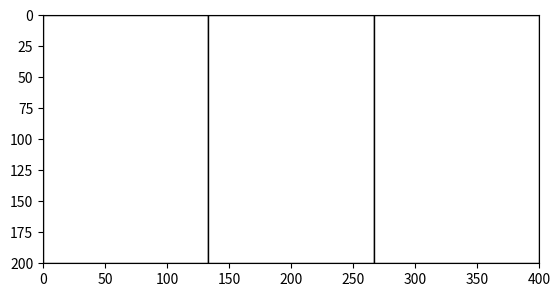
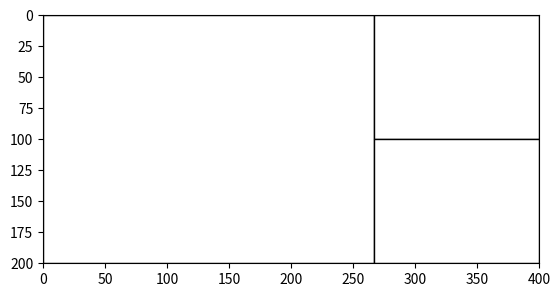
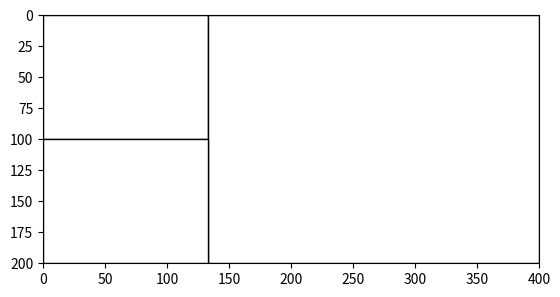
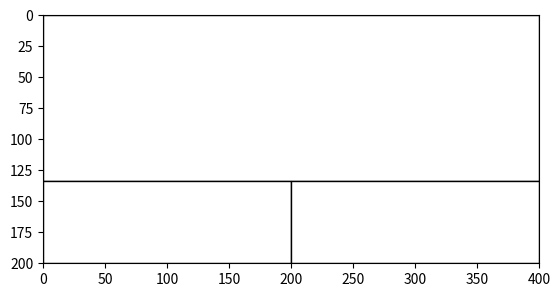
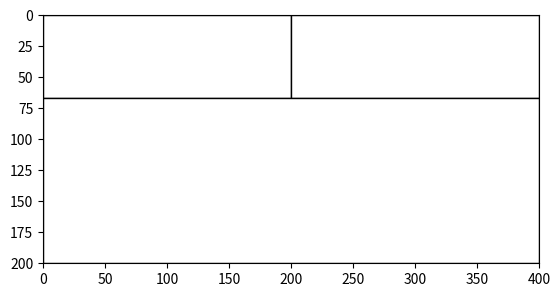
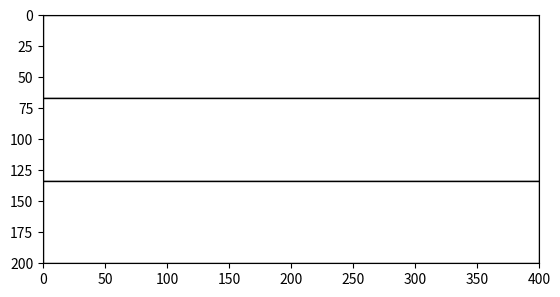

Reproduce these figures in Python, in order.
#!/usr/bin/env python3
import itertools
import matplotlib.pyplot as plt
import matplotlib.patches as patches
import numpy as np
import scipy.optimize as opt
import sympy as sp


class RectangleLayout:
    def __init__(self, x, y, width, height):
        self.x = x
        self.y = y
        self.width = width
        self.height = height

    def max_x(self):
        return self.x + self.width

    def max_y(self):
        return self.y + self.height

    def __eq__(self, other):
        return (self.x, self.y, self.width, self.height) \
            == (other.x, other.y, other.width, other.height)

    def __str__(self):
        return 'Origin: (' + str(self.x) + ',' + str(self.y) + '). W: ' \
            + str(self.width) + '. H: ' + str(self.height)


# We consider a cell taken if its value points to a rectangle or if
# outside background.
def is_b_empty(B, N, i, j):
    if i < 0 or i >= N or j < 0 or j >= N:
        return False
    return B[i, j] < 0


# Do a diagonal rectangulation
# seq: sequence with order in which to create the rectangles.
#      Lenght N, with values between 0 and N-1.
def do_diagonal_rectangulation(seq):
    N = len(seq)
    # Background rectangle, as a grid where we will indicate the ovelaying
    # rectangle in each cell (each of them can span acrosss multiple cells).
    B = np.full((N, N), -1, dtype=int)
    for r in seq:
        # Top-left corner (top, left)
        top = r
        left = r
        if is_b_empty(B, N, r-1, r-1):
            # Go left
            while is_b_empty(B, N, top, left - 1):
                left -= 1
        else:
            # Go up
            while top - 1 >= 0 and not is_b_empty(B, N, top - 1, left - 1):
                top -= 1
        # Bottom-right corner
        bottom = r
        right = r
        if is_b_empty(B, N, r+1, r+1):
            # Go down
            while is_b_empty(B, N, bottom + 1, right):
                bottom += 1
        else:
            # Go right
            while right + 1 <= N - 1 and \
                  not is_b_empty(B, N, bottom + 1, right + 1):
                right += 1
        # Fill inside B
        # print('Rect: ({},{}), ({},{})'.format(top, left, bottom, right))
        for i in range(top, bottom + 1):
            for j in range(left, right + 1):
                B[i, j] = r

    return B


# Creates equations for the rectangulation restrictions
# B: rectangulation as created by do_diagonal_rectangulation
# w: full width
# h: full height
def build_rectangulation_equations(B):
    N = B.shape[0]
    # Top and left of rectangulation
    E = np.zeros((2, 2*N))
    for j in range(N):
        E[0, B[0, j]] = 1
    for i in range(N):
        E[1, N + B[i, 0]] = 1
    # Horizontal segments
    eq = None
    for i in range(N - 1):
        for j in range(N):
            if B[i, j] != B[i + 1, j]:
                # Different rectangle up and down
                if eq is None:
                    eq = np.zeros(2*N)
                eq[B[i, j]] = 1
                eq[B[i + 1, j]] = -1
            else:
                # Close equation if we were creating one
                if eq is not None:
                    E = np.vstack([E, eq])
                    eq = None
        if eq is not None:
            E = np.vstack([E, eq])
            eq = None
    # Vertical segments
    for j in range(N - 1):
        for i in range(N):
            if B[i, j] != B[i, j + 1]:
                # Different rectangle left and right
                if eq is None:
                    eq = np.zeros(2*N)
                eq[N + B[i, j]] = 1
                eq[N + B[i, j + 1]] = -1
            else:
                # Close equation if we were creating one
                if eq is not None:
                    E = np.vstack([E, eq])
                    eq = None
        if eq is not None:
            E = np.vstack([E, eq])
            eq = None
    return E


# Returns value of optimization function
# X: contains [w_1,..,w_N,h_1,..,h_N,l_1,..,l_{N+1}]
#    (widths, heights, and Lagrange multipliers for the N+1 constraints)
# E: restrictions on the rectangulation
# w: background width
# h: background height
# k: desired w_i/h_i aspect ratio
def get_optimization_f_val(X, E, w, h, k):
    n_rect_vars = E.shape[1]
    N = n_rect_vars//2
    n_eqs = E.shape[0]
    indep = np.zeros(n_eqs)
    indep[0] = w
    indep[1] = h
    v = np.matmul(E, X[:n_rect_vars]) - indep
    # Multiply by Lagrange multipliers now
    v = np.dot(v, X[n_rect_vars:])
    # Function to optimize
    for r in range(1, N):
        v += (X[0]*X[N] - X[r]*X[N + r])**2
    # T controls the relation between the two optimization criteria
    T = 0.
    for r in range(N):
        v += T*(X[r] - k*X[N + r])**2
    return v


# Derivative by differences, not using it now
# def get_derivative(E, X, w, h, k):
#     dLambda = np.zeros(len(X))
#     # Step size
#     step = 1e-3
#     for i in range(len(X)):
#         dX = np.zeros(len(X))
#         dX[i] = step
#         dLambda[i] = (get_optimization_f_val(X + dX, E, w, h, k)
#                       - get_optimization_f_val(X - dX, E, w, h, k))/(2*step)
#     return dLambda


# Returns the derivatives for the optimization function.
# X: contains [w_1,..,w_N,h_1,..,h_N,l_1,..,l_{N+1}]
#    (widths, heights, and Lagrange multipliers for the N+1 constraints)
# E: restrictions on the rectangulation
# w: background width
# h: background height
# k: desired w_i/h_i aspect ratio
def get_derivative_from_eqs(X, E, w, h, k):
    diff = np.zeros(len(X))
    n_rect_vars = E.shape[1]
    N = n_rect_vars//2
    # T controls the relation between the two optimization criteria.
    # It needs to be quite big to be dominant (~100000)
    # T = 100000.
    T = 0.
    # dF/dw_i
    for i in range(N):
        diff[i] = 2*T*(X[i] - k*X[N + i])
        for j in range(N + 1):
            diff[i] += X[2*N + j]*E[j, i]
    for i in range(1, N):
        diff[i] += -2*X[N + i]*(X[0]*X[N] - X[i]*X[N + i])
    for i in range(1, N):
        diff[0] += 2*X[N]*(X[0]*X[N] - X[i]*X[N + i])
    # dF/dh_i
    for i in range(N):
        diff[N + i] = -2*T*k*(X[i] - k*X[N + i])
        for j in range(N + 1):
            diff[N + i] += X[2*N + j]*E[j, N + i]
    for i in range(1, N):
        diff[N + i] += -2*X[i]*(X[0]*X[N] - X[i]*X[N + i])
    for i in range(1, N):
        diff[N] += 2*X[0]*(X[0]*X[N] - X[i]*X[N + i])
    # dF/dl_j
    n_eqs = E.shape[0]
    indep = np.zeros(n_eqs)
    indep[0] = w
    indep[1] = h
    diff[n_rect_vars:] = np.matmul(E, X[:n_rect_vars]) - indep
    return diff


def opt_f_val(X, w, h, k, T):
    N = len(X)//2
    v = 0
    avg_sz = w*h/N
    # Function to optimize
    for r in range(N):
        v += (X[r]*X[N + r] - avg_sz)**2
    for r in range(N):
        v += T*(X[r] - k*X[N + r])**2
    return v


def opt_jac_val(X, w, h, k, T):
    N = len(X)//2
    diff = np.zeros(2*N)
    avg_sz = w*h/N
    # dF/dw_i
    for i in range(N):
        diff[i] = 2*T*(X[i] - k*X[N + i])
        diff[i] += 2*X[N + i]*(X[i]*X[N + i] - avg_sz)
    # dF/dh_i
    for i in range(N):
        diff[N + i] = -2*T*k*(X[i] - k*X[N + i])
        diff[N + i] += 2*X[i]*(X[i]*X[N + i] - avg_sz)

    return diff


# Variables to optimize are [w_1,..,w_N,h_1,..,h_N]
# T controls the relation between the two optimization criteria.
# It needs to be around h*w
def minimize_rectangulation(E, w, h, k, T):
    n_rect_vars = E.shape[1]
    N = n_rect_vars//2
    initial_est = np.ones(n_rect_vars)

    n_cons_eqs = E.shape[0]
    indep = np.zeros(n_cons_eqs)
    indep[0] = w
    indep[1] = h
    constr = opt.LinearConstraint(E, indep, indep)

    sol = opt.minimize(opt_f_val, initial_est, args=(w, h, k, T),
                       jac=opt_jac_val, constraints=constr)
    if not sol.success:
        print('Could not optimize:', sol.message)
    ret = np.zeros((2, N))
    ret[0, :] = sol.x[:N]
    ret[1, :] = sol.x[N:]
    return ret


# Finds the minimal of the optimization function by solving the linear
# system of derivatives analytically, by using sympy. (v2)
def solve_rectangle_eqs(E, w, h, k):
    n_rect_vars = E.shape[1]
    N = n_rect_vars//2
    dF = [0]*(3*N + 1)
    size_avg = w*h/N
    # T controls the relation between the two optimization criteria.
    # It needs to be quite big to be dominant (~100000)
    T = 1.
    # Factor for size
    Q = 0.
    # Add symbols (widths, heights, lambdas)
    W = sp.symbols('w:{}'.format(N), positive=True)
    H = sp.symbols('h:{}'.format(N), positive=True)
    L = sp.symbols('l:{}'.format(N + 1))
    # Create the expressions
    # dF/dw_i
    for i in range(N):
        dF[i] = 2*Q*H[i]*(W[i]*H[i] - size_avg)
        dF[i] += 2*T*(W[i] - k*H[i])
        for j in range(N + 1):
            dF[i] += L[j]*E[j, i]
    # dF/dh_i
    for i in range(N):
        dF[N + i] = 2*Q*W[i]*(W[i]*H[i] - size_avg)
        dF[N + i] += -2*T*k*(W[i] - k*H[i])
        for j in range(N + 1):
            dF[N + i] += L[j]*E[j, N + i]
    # dF/dl_j
    for j in range(N + 1):
        for i in range(N):
            dF[2*N + j] += E[j, i]*W[i] + E[j, N + i]*H[i]
    dF[2*N] += -w
    dF[2*N + 1] += -h
    # Solve the system
    symbols = []
    symbols.extend(W)
    symbols.extend(H)
    symbols.extend(L)
    # 1. nonlinsolve() if Q != 0
    # 2. linsolve() if Q == 0
    # 3. solve() seems to work better than nonlinsolve(), who knows why...
    #    To use it, convert solution to return a FiniteSet.
    return sp.nonlinsolve(dF, symbols)
    # return sp.linsolve(dF, symbols)
    # sol_dict = sp.solve(dF)
    # if len(sol_dict) > 1:
    #     print('Warning: more than one solution')
    # mat = get_matrix_from_solution(N, sol_dict[0])
    # sol_ls = []
    # for i in range(N):
    #     sol_ls.append(mat[0, i])
    # for i in range(N):
    #     sol_ls.append(mat[1, i])
    # return sp.FiniteSet(tuple(sol_ls))


def _len_rect_lines(rect_lines):
    for l in rect_lines:
        return len(l)
    return 0


# Solves by fixing either width or height of each rectangle to the same
# values across the rectangulation.
def solve_fit_rectangles(E, B, w, h, k):
    n_rect_vars = E.shape[1]
    N = n_rect_vars//2
    # Append column with independent term
    indep = np.zeros((E.shape[0], 1))
    indep[0] = w
    indep[1] = h
    E = np.hstack([E, indep])

    # Fix horizontally
    max_rect_lines = []
    for i in range(N):
        line_r = []
        for j in range(N):
            if B[i, j] in line_r:
                continue
            line_r.append(B[i, j])
        num_curr_lines = _len_rect_lines(max_rect_lines)
        if len(line_r) > num_curr_lines:
            max_rect_lines = []
            max_rect_lines.append(line_r)
        elif len(line_r) == num_curr_lines:
            # TODO check not same elements
            max_rect_lines.append(line_r)
    # w_min = w/len(max_rect_lines[0])
    # Add equations
    # w_i = w_k = w_min?
    for l in max_rect_lines:
        for i, r in enumerate(l[:-1]):
            eq = np.zeros(2*N + 1)
            eq[r] = 1
            eq[l[i + 1]] = -1
            E = np.vstack([E, eq])

    # Fix vertically
    max_rect_lines = []
    for j in range(N):
        line_r = []
        for i in range(N):
            if B[i, j] in line_r:
                continue
            line_r.append(B[i, j])
        num_curr_lines = _len_rect_lines(max_rect_lines)
        if len(line_r) > num_curr_lines:
            max_rect_lines = []
            max_rect_lines.append(line_r)
        elif len(line_r) == num_curr_lines:
            max_rect_lines.append(line_r)
    # h_min = h/len(max_rect_lines[0])
    # Add equations
    for l in max_rect_lines:
        for i, r in enumerate(l[:-1]):
            eq = np.zeros(2*N + 1)
            eq[N + r] = 1
            eq[N + l[i + 1]] = -1
            E = np.vstack([E, eq])

    # return np.linalg.solve(E[:, :2*N], E[:, 2*N:])
    return sp.linsolve(sp.Matrix(E))


# Draw rectangulation
# B: rectangulation square
# w_pix: width in pixels
# h_pix: height in pixels
def draw_rectangles(B, w_pix, h_pix):
    # Go horizontal line by line
    Nx = B.shape[0]
    Ny = B.shape[1]
    w_step = w_pix/Nx
    h_step = h_pix/Ny
    plt.figure()
    xs = [0, w_pix]
    ys = [h_pix, h_pix]
    plt.plot(xs, ys)
    xs = [0, 0]
    ys = [h_pix, 0]
    plt.plot(xs, ys)
    xs = [w_pix, w_pix]
    ys = [0, h_pix]
    plt.plot(xs, ys)
    xs = [0, w_pix]
    ys = [0, 0]
    plt.plot(xs, ys)
    for i in range(Ny):
        for j in range(Nx):
            if j > 0 and B[i, j] != B[i, j - 1]:
                # Vertical line
                xs = [j*w_step, j*w_step]
                ys = [h_pix - i*h_step, h_pix - (i + 1)*h_step]
                plt.plot(xs, ys)
            if i > 0 and B[i, j] != B[i - 1, j]:
                # Horizontal line
                xs = [j*w_step, (j + 1)*w_step]
                ys = [h_pix - i*h_step, h_pix - i*h_step]
                plt.plot(xs, ys)
    # Bottom border
    for j in range(1, Nx):
        if B[Ny - 1, j] != B[Ny - 1, j - 1]:
            # Vertical line
            xs = [j*w_step, j*w_step]
            ys = [h_step, 0]
            plt.plot(xs, ys)
    # Right border
    for i in range(1, Ny):
        if B[i, Nx - 1] != B[i - 1, Nx - 1]:
            # Horizontal line
            xs = [(Nx - 1)*w_step, Nx*w_step]
            ys = [h_pix - i*h_step, h_pix - i*h_step]
            plt.plot(xs, ys)

    plt.show()


# Draw rectangulation. We get the relative positions of the rectangles
# from B, and the real dimension from D. Altough relative positions of
# rectangles might have changed with the new sizes, the relative
# positions of rectangles across lines defined by B do not change. We
# use that to draw the rectangles.
# B: rectangulation square
# D: Vector with dimensions (w, h) in each cell
# w_pix: width in pixels
# h_pix: height in pixels
def draw_resized_rectangles(B, D, w_pix, h_pix):
    Nx = B.shape[0]
    Ny = B.shape[1]
    fig, ax = plt.subplots()
    Rs = {}

    # Horizontal segment by horizontal segment (we could use the
    # vertical ones as well).
    for i in range(Ny):
        for j in range(Nx):
            # 1. We are right below an horizontal line
            # 2. We have just moved to a new rectangle
            # -> we draw the rectangle
            if (i == 0 or B[i, j] != B[i - 1, j]) and \
               (j == 0 or B[i, j] != B[i, j - 1]):
                if j == 0:
                    r_x = 0
                else:
                    # Use left rectangle
                    r_x = Rs[B[i, j - 1]].max_x()
                if i == 0:
                    r_y = 0
                else:
                    # Use top rectangle
                    r_y = Rs[B[i - 1, j]].max_y()
                r_w = D[0, B[i, j]]
                r_h = D[1, B[i, j]]
                Rs[B[i, j]] = RectangleLayout(r_x, r_y, r_w, r_h)
                rect = patches.Rectangle((r_x, r_y), r_w, r_h,
                                         facecolor='w', edgecolor='k')
                ax.add_patch(rect)

    ax.set_xlim(0, w_pix)
    ax.set_ylim(h_pix, 0)
    ax.set_aspect('equal')
    plt.show()


# Get Nx2 matrix with widths and height from a dictionary returned by
# sympy's solve functions (variables named w<i> and h<i> are expected).
def get_matrix_from_solution(N, sol):
    mat = np.zeros((2, N))
    for sym, val in sol.items():
        if sym.name[0] == 'w':
            mat[0, int(sym.name[1:])] = val
        if sym.name[0] == 'h':
            mat[1, int(sym.name[1:])] = val
    return mat


def squared_size_diff(N, sol, mean_sz):
    diff = 0
    for i in range(0, N):
        diff += (sol[0, i]*sol[1, i] - mean_sz)**2
    return diff


# Check if all rectangles in solution are in a given range:
# (1-p)*k < w_i/h_i < k/(1-p)
# k: expected proportiong between width and height
# sol: widths and height in 2xN matrix
# perc: deviation percentage from k, in [0,1) range
def check_proportions_in_range(k, sol, perc):
    c = 1 - perc
    bottom = k*c
    top = k/c
    for i in range(0, sol.shape[1]):
        k_i = sol[0, i]/sol[1, i]
        if k_i <= bottom or k_i >= top:
            return False
    return True


# Compares two rectangulations
# sol_a,sol_b: widths and heights in 2xN matrix form
# w,h: dimensions of the background
# Returns true if A is considered better than B, false otherwise
def compare_rectangulations_size(sol_a, sol_b, w, h):
    N = sol_a.shape[1]
    mean_sz = w*h/N
    diff_a = squared_size_diff(N, sol_a, mean_sz)
    diff_b = squared_size_diff(N, sol_b, mean_sz)
    return diff_a < diff_b


# Calculate best rectangulation in the sense of best aspect ration for N
# rectangles and background size w x h
def get_best_rect_for_window(N, k, w, h):
    # Check all permutations
    # TODO filter duplicates
    sol_best = np.zeros(0)
    B_best = None
    dev_from_k = 0.15
    seq_first = [r for r in range(0, N)]
    for seq in itertools.permutations(seq_first):
        B = do_diagonal_rectangulation(seq)
        E = build_rectangulation_equations(B)
        sol_sympy = solve_rectangle_eqs(E, w, h, k)
        sol = np.zeros((2, N))
        # Only one solution
        print(sol_sympy)
        full_sol = True
        for i in range(N):
            if not isinstance(sol_sympy.args[0][i], sp.Float) or \
               not isinstance(sol_sympy.args[0][N + i], sp.Float):
                print('Not fully determined:', sol_sympy)
                full_sol = False
                break
            sol[0, i] = sol_sympy.args[0][i]
            sol[1, i] = sol_sympy.args[0][N + i]
        # sol = get_matrix_from_solution(N, sol_sympy)
        if full_sol and check_proportions_in_range(k, sol, dev_from_k):
            if sol_best.size == 0 or \
               compare_rectangulations_size(sol, sol_best, w, h):
                sol_best = sol
                B_best = B
        draw_resized_rectangles(B, sol, w, h)

    return B_best, sol_best


# Data modelling.
# N: final number of squares
# Equations contain 2*N variables: w1,..,wN,h1,..,hN
# Final number of equations will be N+1

if __name__ == '__main__':
    N = 3
    k = 1.5
    w = 400
    h = 200
    B, sol = get_best_rect_for_window(N, k, w, h)
    if sol.size:
        print("Best solution is", sol)
        draw_resized_rectangles(B, sol, w, h)
    else:
        print("No solution found")
